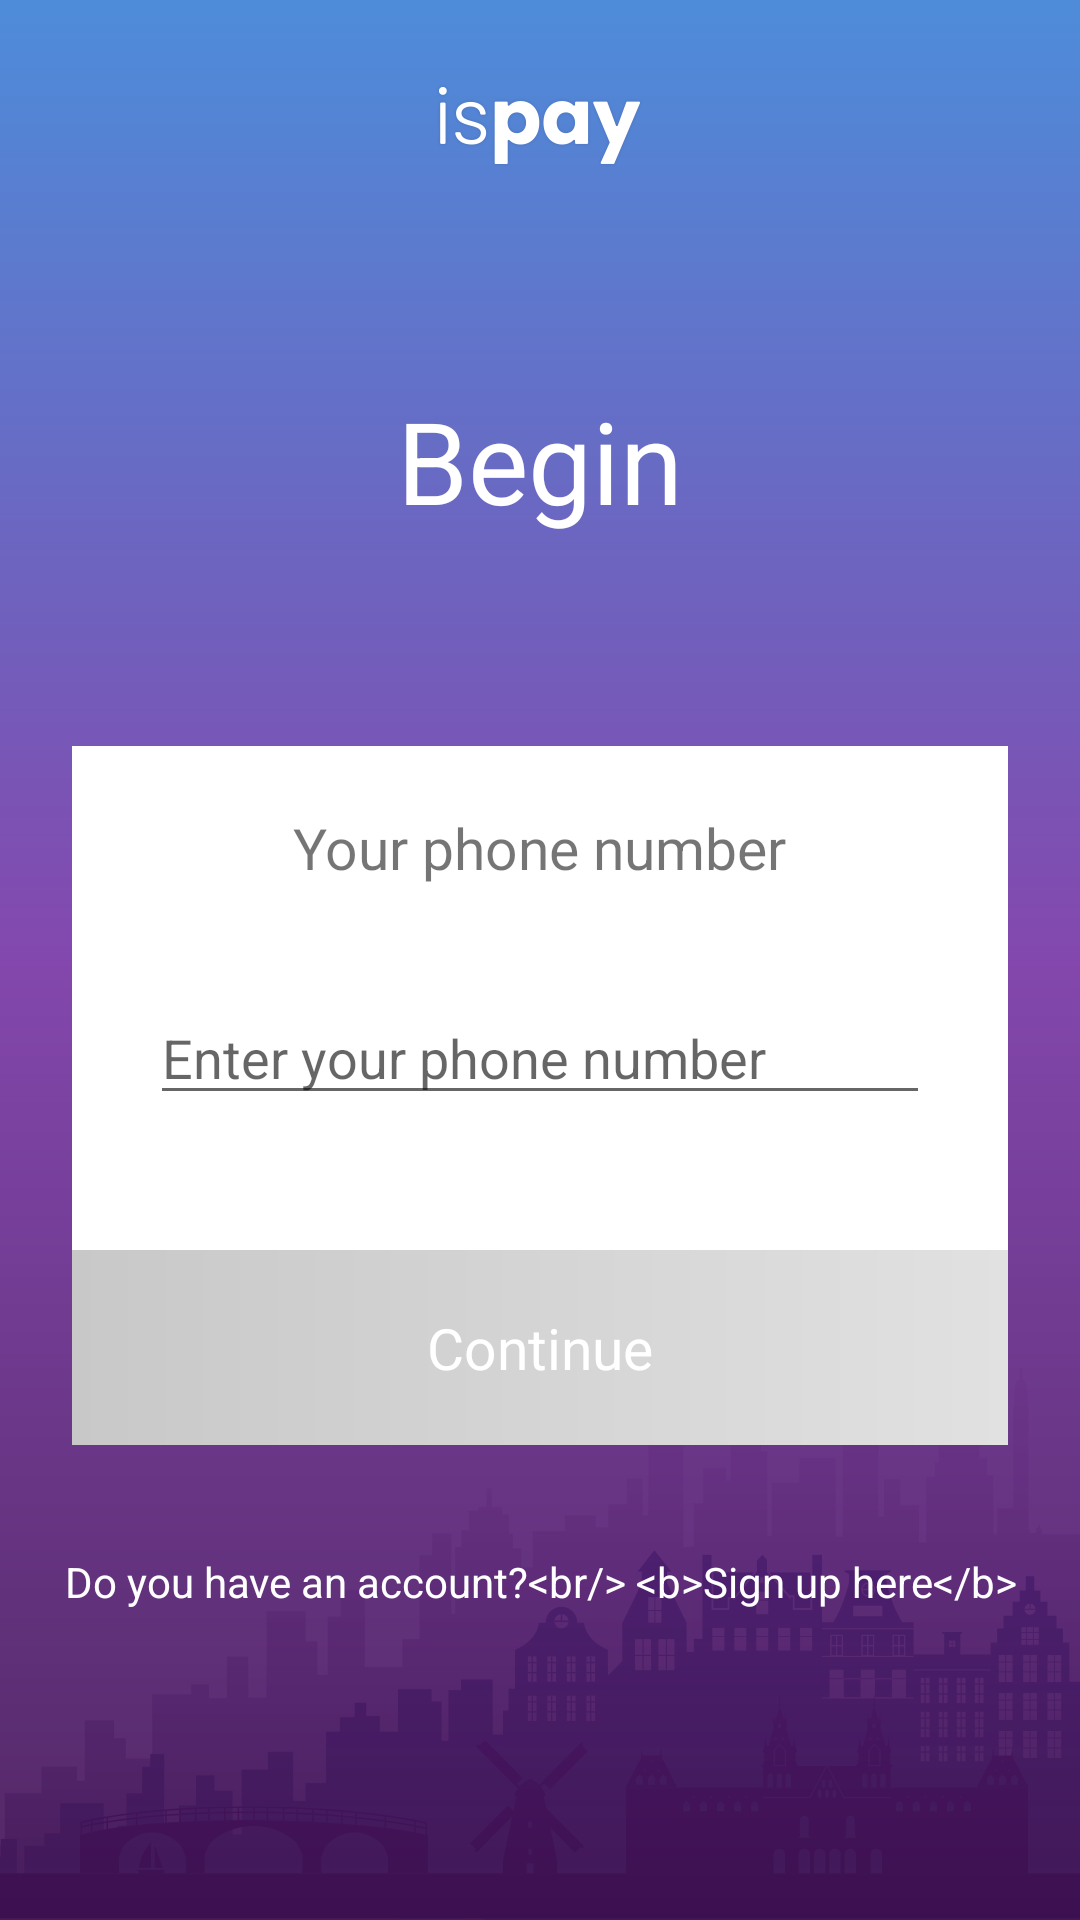

Produce the Android XML layout that renders to this screen, including the resource entries it uses.
<!-- AndroidManifest.xml: application theme AppTheme -->
<!-- res/layout/activity_login.xml -->
<?xml version="1.0" encoding="utf-8"?>
<android.support.constraint.ConstraintLayout xmlns:android="http://schemas.android.com/apk/res/android"
    xmlns:app="http://schemas.android.com/apk/res-auto"
    xmlns:tools="http://schemas.android.com/tools"
    android:layout_width="match_parent"
    android:layout_height="match_parent"
    android:background="@drawable/background_gradient"
    android:paddingTop="28dp"
    tools:context=".LoginActivity">

    <ImageView
        android:id="@+id/imageView2"
        android:layout_width="wrap_content"
        android:layout_height="wrap_content"
        app:layout_constraintEnd_toEndOf="parent"
        app:layout_constraintHorizontal_bias="0.5"
        app:layout_constraintStart_toStartOf="parent"
        app:layout_constraintTop_toTopOf="parent"
        app:srcCompat="@drawable/ic_ispay" />

    <TextView
        android:id="@+id/textView"
        android:layout_width="wrap_content"
        android:layout_height="wrap_content"
        android:layout_marginTop="100dp"
        android:text="Begin"
        android:textColor="@android:color/white"
        android:textSize="38sp"
        app:layout_constraintEnd_toEndOf="parent"
        app:layout_constraintHorizontal_bias="0.5"
        app:layout_constraintStart_toStartOf="parent"
        app:layout_constraintTop_toTopOf="parent" />

    <LinearLayout
        android:id="@+id/linearLayout"
        android:layout_width="match_parent"
        android:layout_height="wrap_content"
        android:layout_marginEnd="24dp"
        android:layout_marginStart="24dp"
        android:layout_marginTop="70dp"
        android:background="@android:color/white"
        android:gravity="center"
        android:orientation="vertical"
        android:paddingTop="21dp"
        app:layout_constraintEnd_toEndOf="parent"
        app:layout_constraintStart_toStartOf="parent"
        app:layout_constraintTop_toBottomOf="@+id/textView">

        <TextView
            android:id="@+id/textView2"
            android:layout_width="wrap_content"
            android:layout_height="wrap_content"
            android:text="Your phone number"
            android:textSize="19sp" />

        <EditText
            android:id="@+id/editText"
            android:layout_width="match_parent"
            android:layout_height="wrap_content"
            android:layout_marginBottom="45dp"
            android:layout_marginEnd="26dp"
            android:layout_marginStart="26dp"
            android:layout_marginTop="35dp"
            android:ems="10"
            android:hint="Enter your phone number"
            android:inputType="phone" />

        <TextView
            android:id="@+id/textView3"
            android:layout_width="match_parent"
            android:layout_height="65dp"
            android:background="@drawable/background_gradient_gray"
            android:gravity="center"
            android:text="Continue"
            android:textColor="@android:color/white"
            android:textSize="19sp" />
    </LinearLayout>

    <TextView
        android:id="@+id/textViewSignUp"
        android:layout_width="wrap_content"
        android:layout_height="wrap_content"
        android:layout_marginTop="36dp"
        android:text="@string/sign_up_here"
        android:textColor="@android:color/white"
        android:gravity="center"
        android:background="?selectableItemBackground"
        app:layout_constraintEnd_toEndOf="parent"
        app:layout_constraintHorizontal_bias="0.5"
        app:layout_constraintStart_toStartOf="parent"
        app:layout_constraintTop_toBottomOf="@+id/linearLayout" />
</android.support.constraint.ConstraintLayout>
<!-- resources referenced by this layout -->
<resources>
  <!-- drawable background_gradient (drawable) -->
  <?xml version="1.0" encoding="utf-8"?>
  <layer-list xmlns:android="http://schemas.android.com/apk/res/android">
      <item android:id="@+id/layerCity" android:drawable="@drawable/amsterdam" android:gravity="bottom"/>
      <item>
          <shape >
              <gradient android:startColor="#E13a094e"
                  android:centerColor="#E1732fa2"
                  android:endColor="#E1367dd5"
                  android:angle="90"/>
  
          </shape>
      </item>
  </layer-list>
  <!-- drawable background_gradient_gray (drawable) -->
  <?xml version="1.0" encoding="utf-8"?>
  <shape xmlns:android="http://schemas.android.com/apk/res/android">
      <gradient android:startColor="#C8C8C8"
          android:endColor="#E1E1E1"/>
  
  </shape>
  <!-- drawable ic_ispay: png bitmap (drawable-hdpi, 2922 bytes) -->
  <string name="sign_up_here">Do you have an account?&lt;br/&gt; &lt;b&gt;Sign up here&lt;/b&gt;</string>
  <style name="AppTheme" parent="Theme.AppCompat.Light.DarkActionBar">
          
          <item name="windowNoTitle">true</item>
          <item name="android:statusBarColor">@color/statusBarColor</item>
          <item name="colorPrimary">@color/colorPrimary</item>
          <item name="colorPrimaryDark">@color/colorPrimaryDark</item>
          <item name="colorAccent">@color/colorAccent</item>
      </style>
  <!-- drawable amsterdam: png bitmap (drawable-hdpi, 25980 bytes) -->
  <color name="statusBarColor">#466CCB</color>
  <color name="colorPrimary">#3F51B5</color>
  <color name="colorPrimaryDark">#303F9F</color>
  <color name="colorAccent">#722B9C</color>
</resources>
